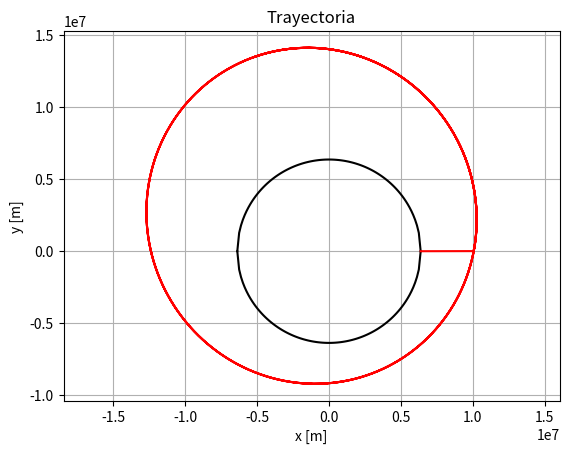
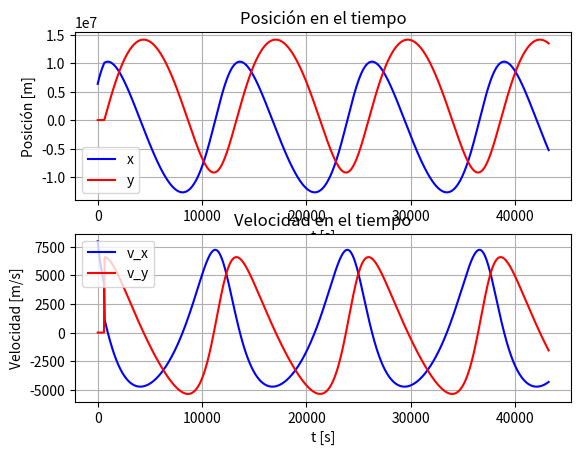

These charts were generated, in order, by the following Python code:
#!/usr/bin/env python3
# -*- coding: utf-8 -*-
"""
Created on Wed Oct 13 10:55:07 2021
@author: cadecastro.com
"""
import numpy as np
import matplotlib.pyplot as plt
#%Datos nave:
m=1000#;%[kg] Masa del satélite
#%Datos planeta:
M=5.972e24#;%[kg] Masa cuerpo central
R=6.371e6#;%[m] Radio cuerpo central
#%Condiciones iniciales:
x0=6.371e6#;%[m] Posición inicial en x
y0=0#;%[m] Posición inicial en y
vx0=8000#;%[m/s] Velocidad inicial en x
vy0=0#;%[m/s] Velocidad inicial en y
#%Datos segundo disparo cohete:
t1=600#;%[s] Tiempo inicial disparo cohete
dt1=60#;%[s] Intervalo de tiempo de disparo
Fx=-50000#;%[N] Componente fuerza segundo disparo en x
Fy=110000#;%[N] Componente fuerza segundo disparo en y
#%Parámetros simulación:
tf=3600*24*0.50#;%[s] Tiempo total simulación
dt=0.1#;%[s] Tamaño de paso de tiempo
G=6.67e-11#;%[N*m^2/kg^2] Constante gravitacional
#%SOLUCIÓN:
n=int(tf/dt+1)
t=np.linspace(0,tf,n)
x=np.zeros(n)
y=np.zeros(n)
vx=np.zeros(n)
vy=np.zeros(n)
x[0]=x0
y[0]=y0
vx[0]=vx0
vy[0]=vy0
for i in range(0,n-1):
    if t[i]>=t1 and t[i]<=t1+dt1:
        vx[i+1]=vx[i]+dt*(-G*M*x[i]/np.power(x[i]*x[i]+y[i]*y[i],1.5)+Fx/m)
        vy[i+1]=vy[i]+dt*(-G*M*y[i]/np.power(x[i]*x[i]+y[i]*y[i],1.5)+Fy/m)
    else:
        vx[i+1]=vx[i]-dt*(G*M*x[i]/np.power(x[i]*x[i]+y[i]*y[i],1.5))
        vy[i+1]=vy[i]-dt*(G*M*y[i]/np.power(x[i]*x[i]+y[i]*y[i],1.5))
    x[i+1]=x[i]+dt*vx[i+1]
    y[i+1]=y[i]+dt*vy[i+1]
#¨%Cuerpo central:
xp=np.linspace(-R,R,100)
yps=np.zeros(100)
ypi=np.zeros(100)
for i in range(0,100):
   yps[i]=np.sqrt(R*R-xp[i]*xp[i]);
   ypi[i]=-1*np.sqrt(R*R-xp[i]*xp[i]); 
#%Gráficas:
plt.figure(1)
plt.plot(xp,yps,'k')
plt.grid(True,'both','both')
plt.axis('equal')
plt.title('Trayectoria')
plt.xlabel('x [m]')
plt.ylabel('y [m]')
plt.plot(xp,ypi,'k')
plt.plot(x,y,'r')
plt.figure(2)
plt.subplot(211)
plt.plot(t,x,'b')
plt.plot(t,y,'r')
plt.grid(True,'both','both')
plt.title('Posición en el tiempo')
plt.xlabel('t [s]')
plt.ylabel('Posición [m]')
plt.legend(['x','y'])
plt.subplot(212)
plt.plot(t,vx,'b')
plt.plot(t,vy,'r')
plt.grid(True,'both','both')
plt.title('Velocidad en el tiempo')
plt.xlabel('t [s]')
plt.ylabel('Velocidad [m/s]')
plt.legend(['v_x','v_y'])